Run: headless pygame with SDL's dummy video driver; simulated clock (each Clock.tick advances the game by its frame time, no real sleeping); random seed 0; keys injected as events and as key.get_pressed() state; no mouse input.
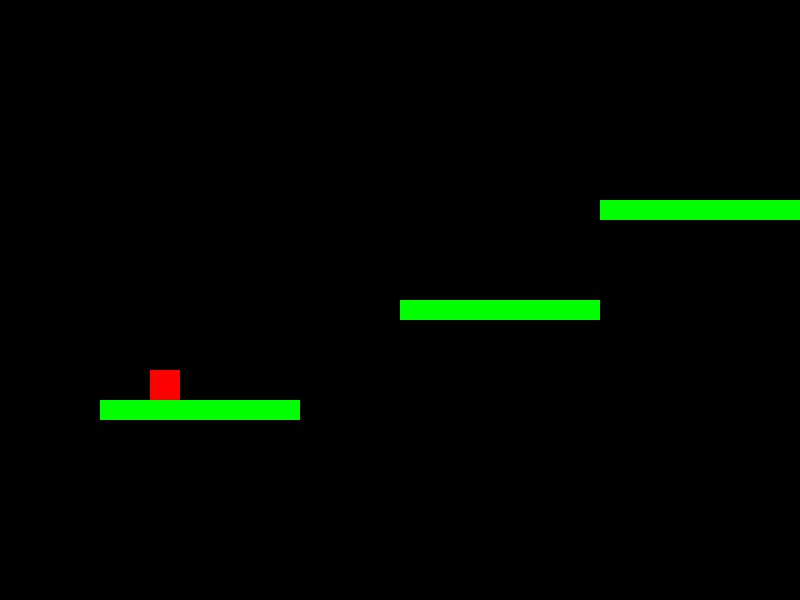
Frame 1 of 2 · flips 1–60 · no input
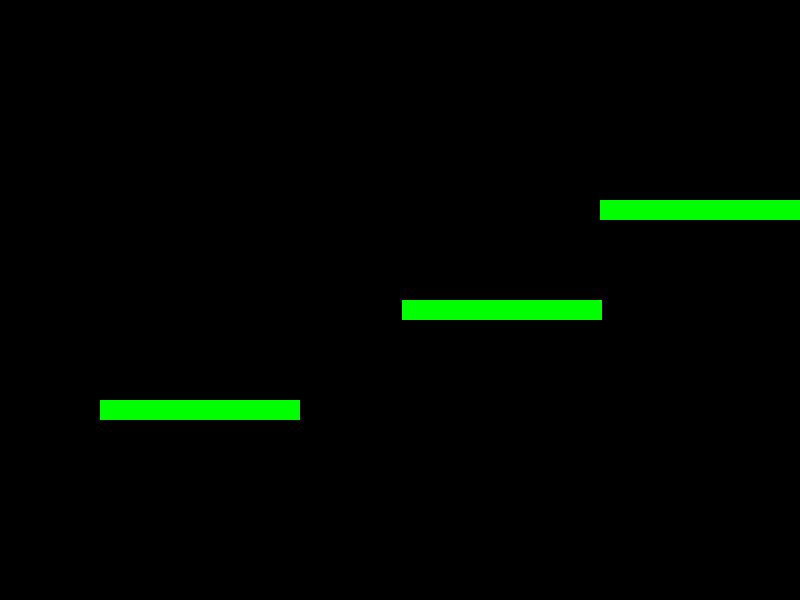
Frame 2 of 2 · flips 61–180 · tapped SPACE, RETURN · held RIGHT (→), D (game ended)

The pygame program that drew these frames:

import pygame
import sys
import random

pygame.init()

# Screen settings
WIDTH, HEIGHT = 800, 600
surface = pygame.display.set_mode((WIDTH, HEIGHT))
pygame.display.set_caption("Platformer")

# Colors
WHITE = (255, 255, 255)
RED = (255, 0, 0)
GREEN = (0, 255, 0)
BLACK = (0, 0, 0)

# Gravity
GRAVITY = 0.5
JUMP_STRENGTH = -10

class Player(pygame.sprite.Sprite):
    def __init__(self, x, y, color, keybinds):
        super().__init__()
        self.image = pygame.Surface((30, 30))
        self.image.fill(color)
        self.rect = self.image.get_rect(topleft=(x, y))
        self.keybinds = keybinds
        self.vel_x = 0
        self.vel_y = 0
        self.on_ground = False

    def update(self):
        keys = pygame.key.get_pressed()

        # Horizontal movement
        self.vel_x = 0
        if keys[self.keybinds[1]]:  # Left
            self.vel_x = -5
        if keys[self.keybinds[3]]:  # Right
            self.vel_x = 5

        # Jumping
        if keys[self.keybinds[0]] and self.on_ground:  # Jump only if on the ground
            self.vel_y = JUMP_STRENGTH
            self.on_ground = False

        # Apply gravity
        self.vel_y += GRAVITY

        # Move the player
        self.rect.x += self.vel_x
        self.rect.y += self.vel_y

        # Prevent going off screen
        if self.rect.left < 0:
            self.rect.left = 0
        if self.rect.right > WIDTH:
            self.rect.right = WIDTH

        # Collision with platforms
        self.check_collision()

    def check_collision(self):
        self.on_ground = False
        for platform in platforms:
            if self.rect.colliderect(platform.rect) and self.vel_y > 0:
                self.rect.bottom = platform.rect.top
                self.vel_y = 0
                self.on_ground = True

class Platform(pygame.sprite.Sprite):
    def __init__(self, x, y, width, height, color, move_range=None):
        super().__init__()
        self.image = pygame.Surface((width, height))
        self.image.fill(color)
        self.rect = self.image.get_rect(topleft=(x, y))
        self.move_range = move_range
        self.direction = 1  # Movement direction

    def update(self):
        if self.move_range:
            self.rect.x += self.direction * 2  # Move the platform
            if self.rect.left < self.move_range[0] or self.rect.right > self.move_range[1]:
                self.direction *= -1  # Reverse direction

# Create groups
players = pygame.sprite.Group()
platforms = pygame.sprite.Group()

# Create player
player = Player(150, 100, RED, [pygame.K_w, pygame.K_a, pygame.K_s, pygame.K_d])
players.add(player)

# Create platforms
platforms.add(Platform(100, 400, 200, 20, GREEN))
platforms.add(Platform(400, 300, 200, 20, GREEN, move_range=(300, 500)))  # Moving platform
platforms.add(Platform(600, 200, 200, 20, GREEN))

# Game loop
clock = pygame.time.Clock()
running = True
while running:
    surface.fill(BLACK)
    
    # Event handling
    for event in pygame.event.get():
        if event.type == pygame.QUIT:
            running = False

    # Update entities
    players.update()
    platforms.update()

    # Draw everything
    platforms.draw(surface)
    players.draw(surface)

    # Win condition (reach top)
    if player.rect.top <= 0:
        print("You Win!")
        running = False

    # Lose condition (fall off)
    if player.rect.top > HEIGHT:
        print("Game Over!")
        running = False

    pygame.display.flip()
    clock.tick(60)

pygame.quit()
sys.exit()
